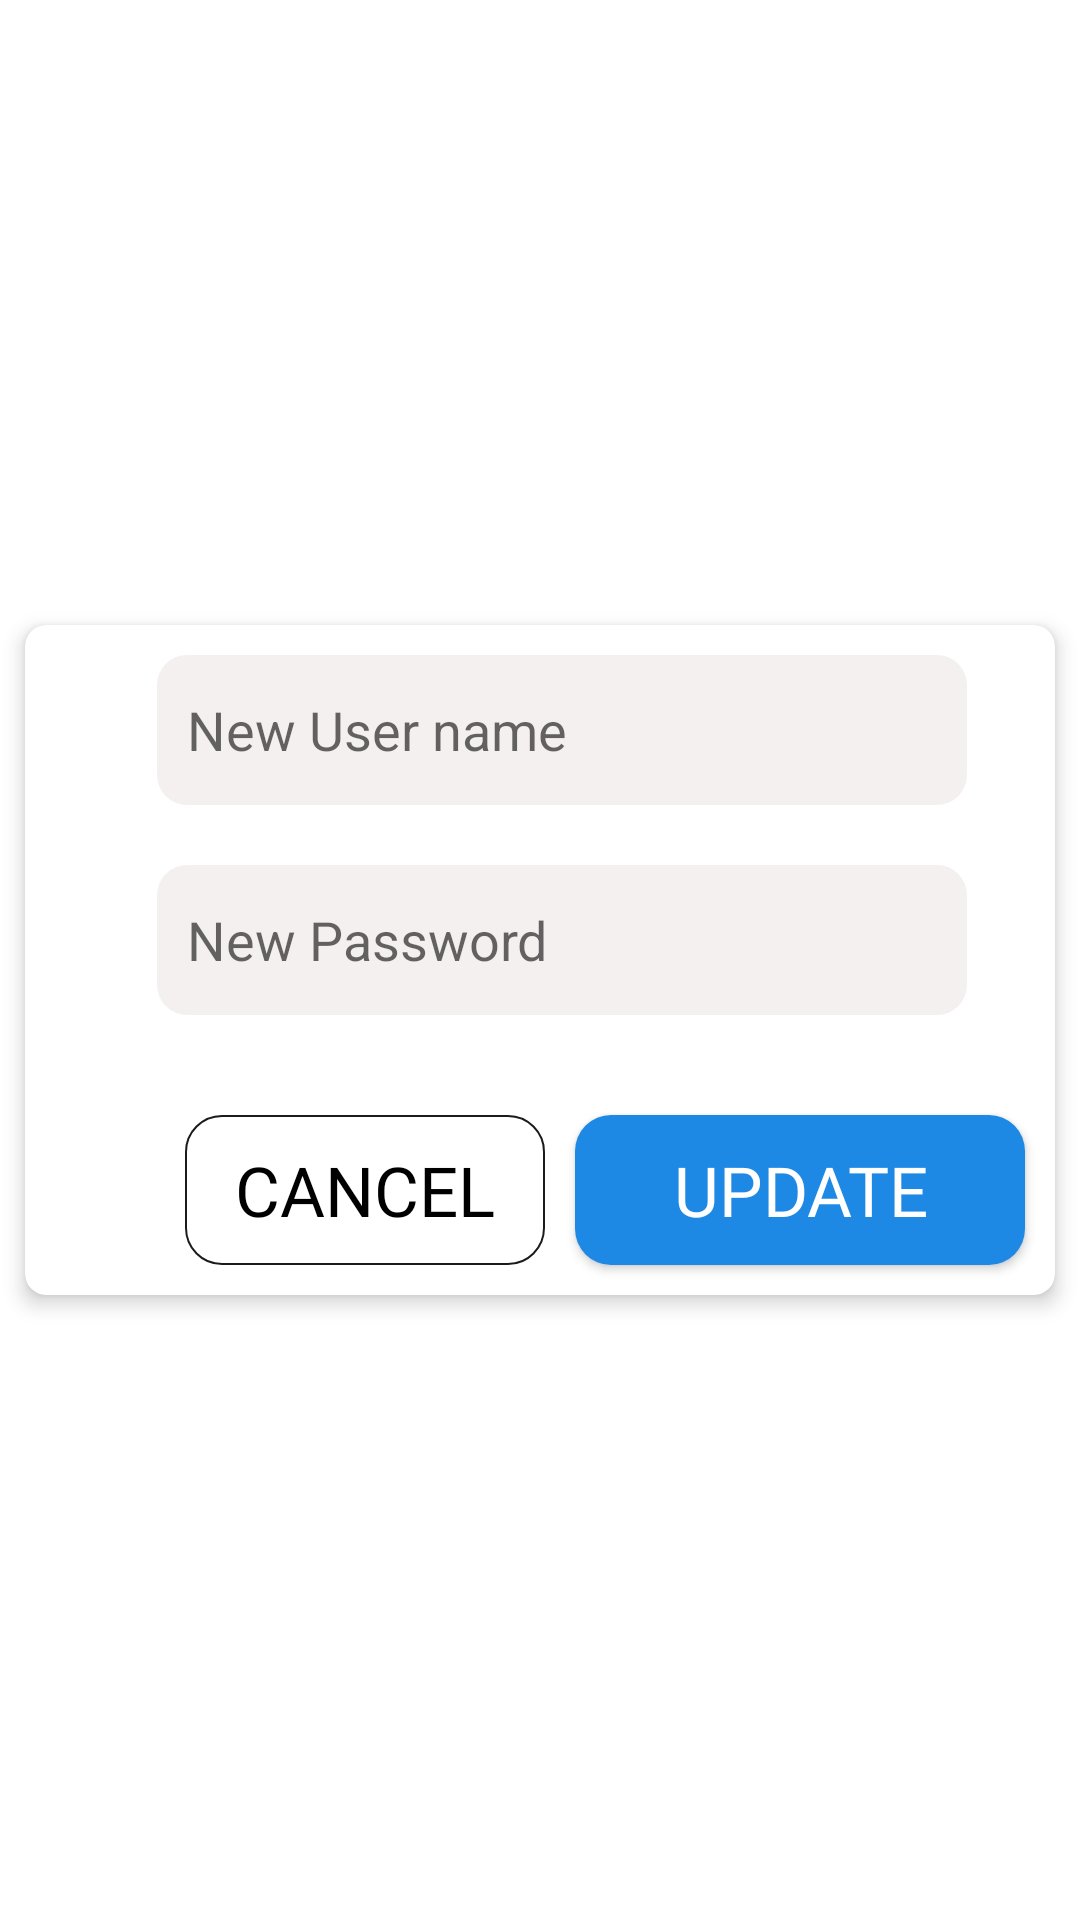

Layout XML and referenced resources for this Android screen:
<!-- AndroidManifest.xml: application theme Theme.EvaDevsManagementSystem -->
<!-- res/layout/dialog_change_credentials.xml -->
<?xml version="1.0" encoding="utf-8"?>
<androidx.constraintlayout.widget.ConstraintLayout xmlns:android="http://schemas.android.com/apk/res/android"
    android:layout_width="match_parent"
    android:layout_height="match_parent"
    android:minHeight="300dp"
    xmlns:app="http://schemas.android.com/apk/res-auto">



    <androidx.cardview.widget.CardView
        app:layout_constraintTop_toTopOf="parent"
        app:layout_constraintBottom_toBottomOf="parent"
        android:layout_width="match_parent"
        app:cardUseCompatPadding="true"
        app:cardCornerRadius="7dp"
        android:layout_margin="2dp"
        app:cardElevation="4dp"
        android:layout_height="240dp">

        <androidx.constraintlayout.widget.ConstraintLayout
            android:layout_width="match_parent"
            android:layout_height="match_parent">

            <ImageView
                android:layout_width="25dp"
                android:layout_height="25dp"
                app:layout_constraintTop_toTopOf="@id/userNameET"
                app:layout_constraintStart_toStartOf="parent"
                app:layout_constraintBottom_toBottomOf="@+id/userNameET"
                android:src="@drawable/user"
                android:id="@+id/userImage"
                android:layout_marginStart="12dp"
                app:tint="#253C47" />

            <EditText
                android:hint="New User name"
                android:background="@drawable/bg_input"
                android:id="@+id/userNameET"
                android:paddingHorizontal="10dp"
                app:layout_constraintStart_toEndOf="@id/userImage"
                android:layout_marginStart="7dp"
                android:layout_marginTop="10dp"
                android:textColor="#000"
                android:inputType="text"
                android:imeOptions="actionNext"
                app:layout_constraintTop_toTopOf="parent"
                android:layout_width="270dp"
                android:layout_height="50dp"/>

            <EditText
                android:hint="New Password"
                android:id="@+id/passwordET"
                app:layout_constraintStart_toEndOf="@+id/passImage"
                android:layout_marginStart="7dp"
                app:layout_constraintTop_toBottomOf="@id/userNameET"
                android:layout_width="270dp"
                android:paddingHorizontal="10dp"
                android:textColor="#000"
                android:inputType="textPassword"
                android:imeOptions="actionDone"
                android:layout_marginTop="20dp"
                android:background="@drawable/bg_input"
                android:layout_height="50dp"/>

            <ImageView
                android:layout_width="25dp"
                android:layout_height="25dp"
                app:layout_constraintTop_toTopOf="@id/passwordET"
                app:layout_constraintStart_toStartOf="parent"
                app:layout_constraintBottom_toBottomOf="@+id/passwordET"
                android:src="@drawable/lock"
                android:id="@+id/passImage"
                android:layout_marginStart="12dp"
                app:tint="#253C47" />

            <Button
                android:id="@+id/cancelDialogBT"
                android:textColor="#000"
                app:layout_constraintBottom_toBottomOf="parent"
                android:layout_marginBottom="10dp"
                android:text="Cancel"
                android:layout_marginEnd="10dp"
                app:layout_constraintEnd_toStartOf="@+id/updateBT"
                android:background="@drawable/bg_cancel_bt"
                android:gravity="center"
                android:textSize="23sp"
                android:fontFamily="@font/roboto_medium"
                android:layout_width="120dp"
                android:layout_height="50dp"/>

            <Button
                android:id="@+id/updateBT"
                android:textColor="#fff"
                app:layout_constraintBottom_toBottomOf="parent"
                android:layout_marginBottom="10dp"
                android:text="Update"
                android:layout_marginEnd="10dp"
                app:layout_constraintEnd_toEndOf="parent"
                android:background="@drawable/bg_addstudent_bt"
                android:gravity="center"
                android:textSize="23sp"
                android:fontFamily="@font/roboto_medium"
                android:layout_width="150dp"
                android:layout_height="50dp"/>

        </androidx.constraintlayout.widget.ConstraintLayout>
    </androidx.cardview.widget.CardView>


</androidx.constraintlayout.widget.ConstraintLayout>
<!-- resources referenced by this layout -->
<resources>
  <!-- drawable bg_addstudent_bt (drawable) -->
  <?xml version="1.0" encoding="utf-8"?>
  <shape android:shape="rectangle"  xmlns:android="http://schemas.android.com/apk/res/android">
      <solid
          android:color="@color/blue"
          />
      <corners
          android:radius="12dp"
          />
  </shape>
  <!-- drawable bg_cancel_bt (drawable) -->
  <?xml version="1.0" encoding="utf-8"?>
  <shape android:shape="rectangle" xmlns:android="http://schemas.android.com/apk/res/android">
  
      <corners
          android:radius="12dp"
          />
      <stroke
          android:width="0.7dp"
          android:color="#E4000000"
          />
  </shape>
  <!-- drawable bg_input (drawable) -->
  <?xml version="1.0" encoding="utf-8"?>
  <shape android:shape="rectangle" xmlns:android="http://schemas.android.com/apk/res/android">
  
      <corners
          android:radius="10dp"
          />
      <solid
          android:color="#8FEDE5E5"
          />
  </shape>
  <style name="Theme.EvaDevsManagementSystem" parent="Base.Theme.EvaDevsManagementSystem" />
  <color name="blue">#1E88E5</color>
  <style name="Base.Theme.EvaDevsManagementSystem" parent="Theme.MaterialComponents.Light.NoActionBar">
          
          
          <item name="materialButtonStyle">@style/myOwnStyle</item>
          <item name="android:windowLightStatusBar">true</item>
          <item name="android:statusBarColor">@color/blue</item>
      </style>
  <style name="myOwnStyle" />
</resources>
